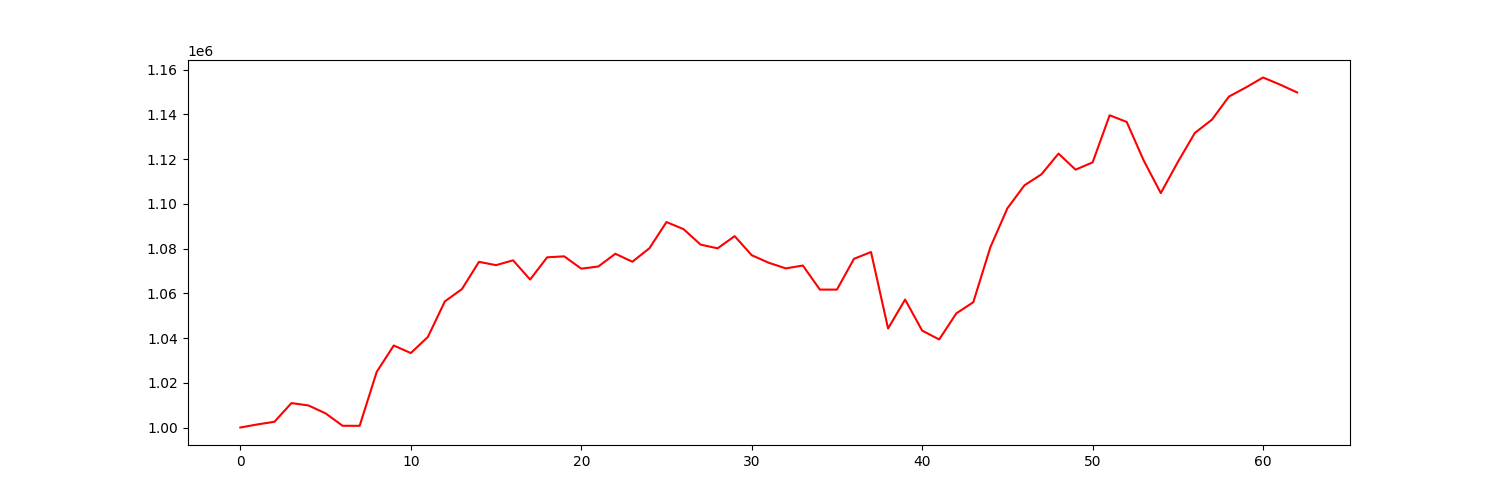

The data file committed next to this chart (first rows):
account_value, date, daily_return
1000000, 2021-10-04, 
1001374, 2021-10-05, 0.001374
1002561, 2021-10-06, 0.001186
1010920, 2021-10-07, 0.008338
1009849, 2021-10-08, -0.001059
1006328, 2021-10-11, -0.003487
1000769, 2021-10-12, -0.005524
1000754, 2021-10-13, -1.541323968046182e-05
1024870, 2021-10-14, 0.0241
1036663, 2021-10-15, 0.01151
1033293, 2021-10-18, -0.003251
1040477, 2021-10-19, 0.006952
1056410, 2021-10-20, 0.01531
1061905, 2021-10-21, 0.005201
1074084, 2021-10-22, 0.01147
1072606, 2021-10-25, -0.001376
1074763, 2021-10-26, 0.002012
1066179, 2021-10-27, -0.007987
1076113, 2021-10-28, 0.009318
1076550, 2021-10-29, 0.0004053
1071036, 2021-11-01, -0.005122
1072006, 2021-11-02, 0.0009061
1077702, 2021-11-03, 0.005314
1074135, 2021-11-04, -0.00331
1080172, 2021-11-05, 0.005621
1091881, 2021-11-08, 0.01084
1088717, 2021-11-09, -0.002898
1081796, 2021-11-10, -0.006357
1080128, 2021-11-11, -0.001542
1085581, 2021-11-12, 0.005049
1077057, 2021-11-15, -0.007852
1073681, 2021-11-16, -0.003135
1071158, 2021-11-17, -0.00235
1072441, 2021-11-18, 0.001198
1061671, 2021-11-19, -0.01004
1061676, 2021-11-22, 4.675258533648474e-06
1075444, 2021-11-23, 0.01297
1078471, 2021-11-24, 0.002814
1044302, 2021-11-26, -0.03168
1057217, 2021-11-29, 0.01237
1043334, 2021-11-30, -0.01313
1039369, 2021-12-01, -0.0038
1051007, 2021-12-02, 0.0112
1056038, 2021-12-03, 0.004786
1080598, 2021-12-06, 0.02326
1098027, 2021-12-07, 0.01613
1108305, 2021-12-08, 0.009361
1113248, 2021-12-09, 0.00446
1122502, 2021-12-10, 0.008313
1115311, 2021-12-13, -0.006407
1118572, 2021-12-14, 0.002924
1139645, 2021-12-15, 0.01884
1136651, 2021-12-16, -0.002627
1119371, 2021-12-17, -0.0152
1104840, 2021-12-20, -0.01298
1118743, 2021-12-21, 0.01258
1131761, 2021-12-22, 0.01164
1137679, 2021-12-23, 0.005229
1148016, 2021-12-27, 0.009086
1152116, 2021-12-28, 0.003572
... 3 more rows
